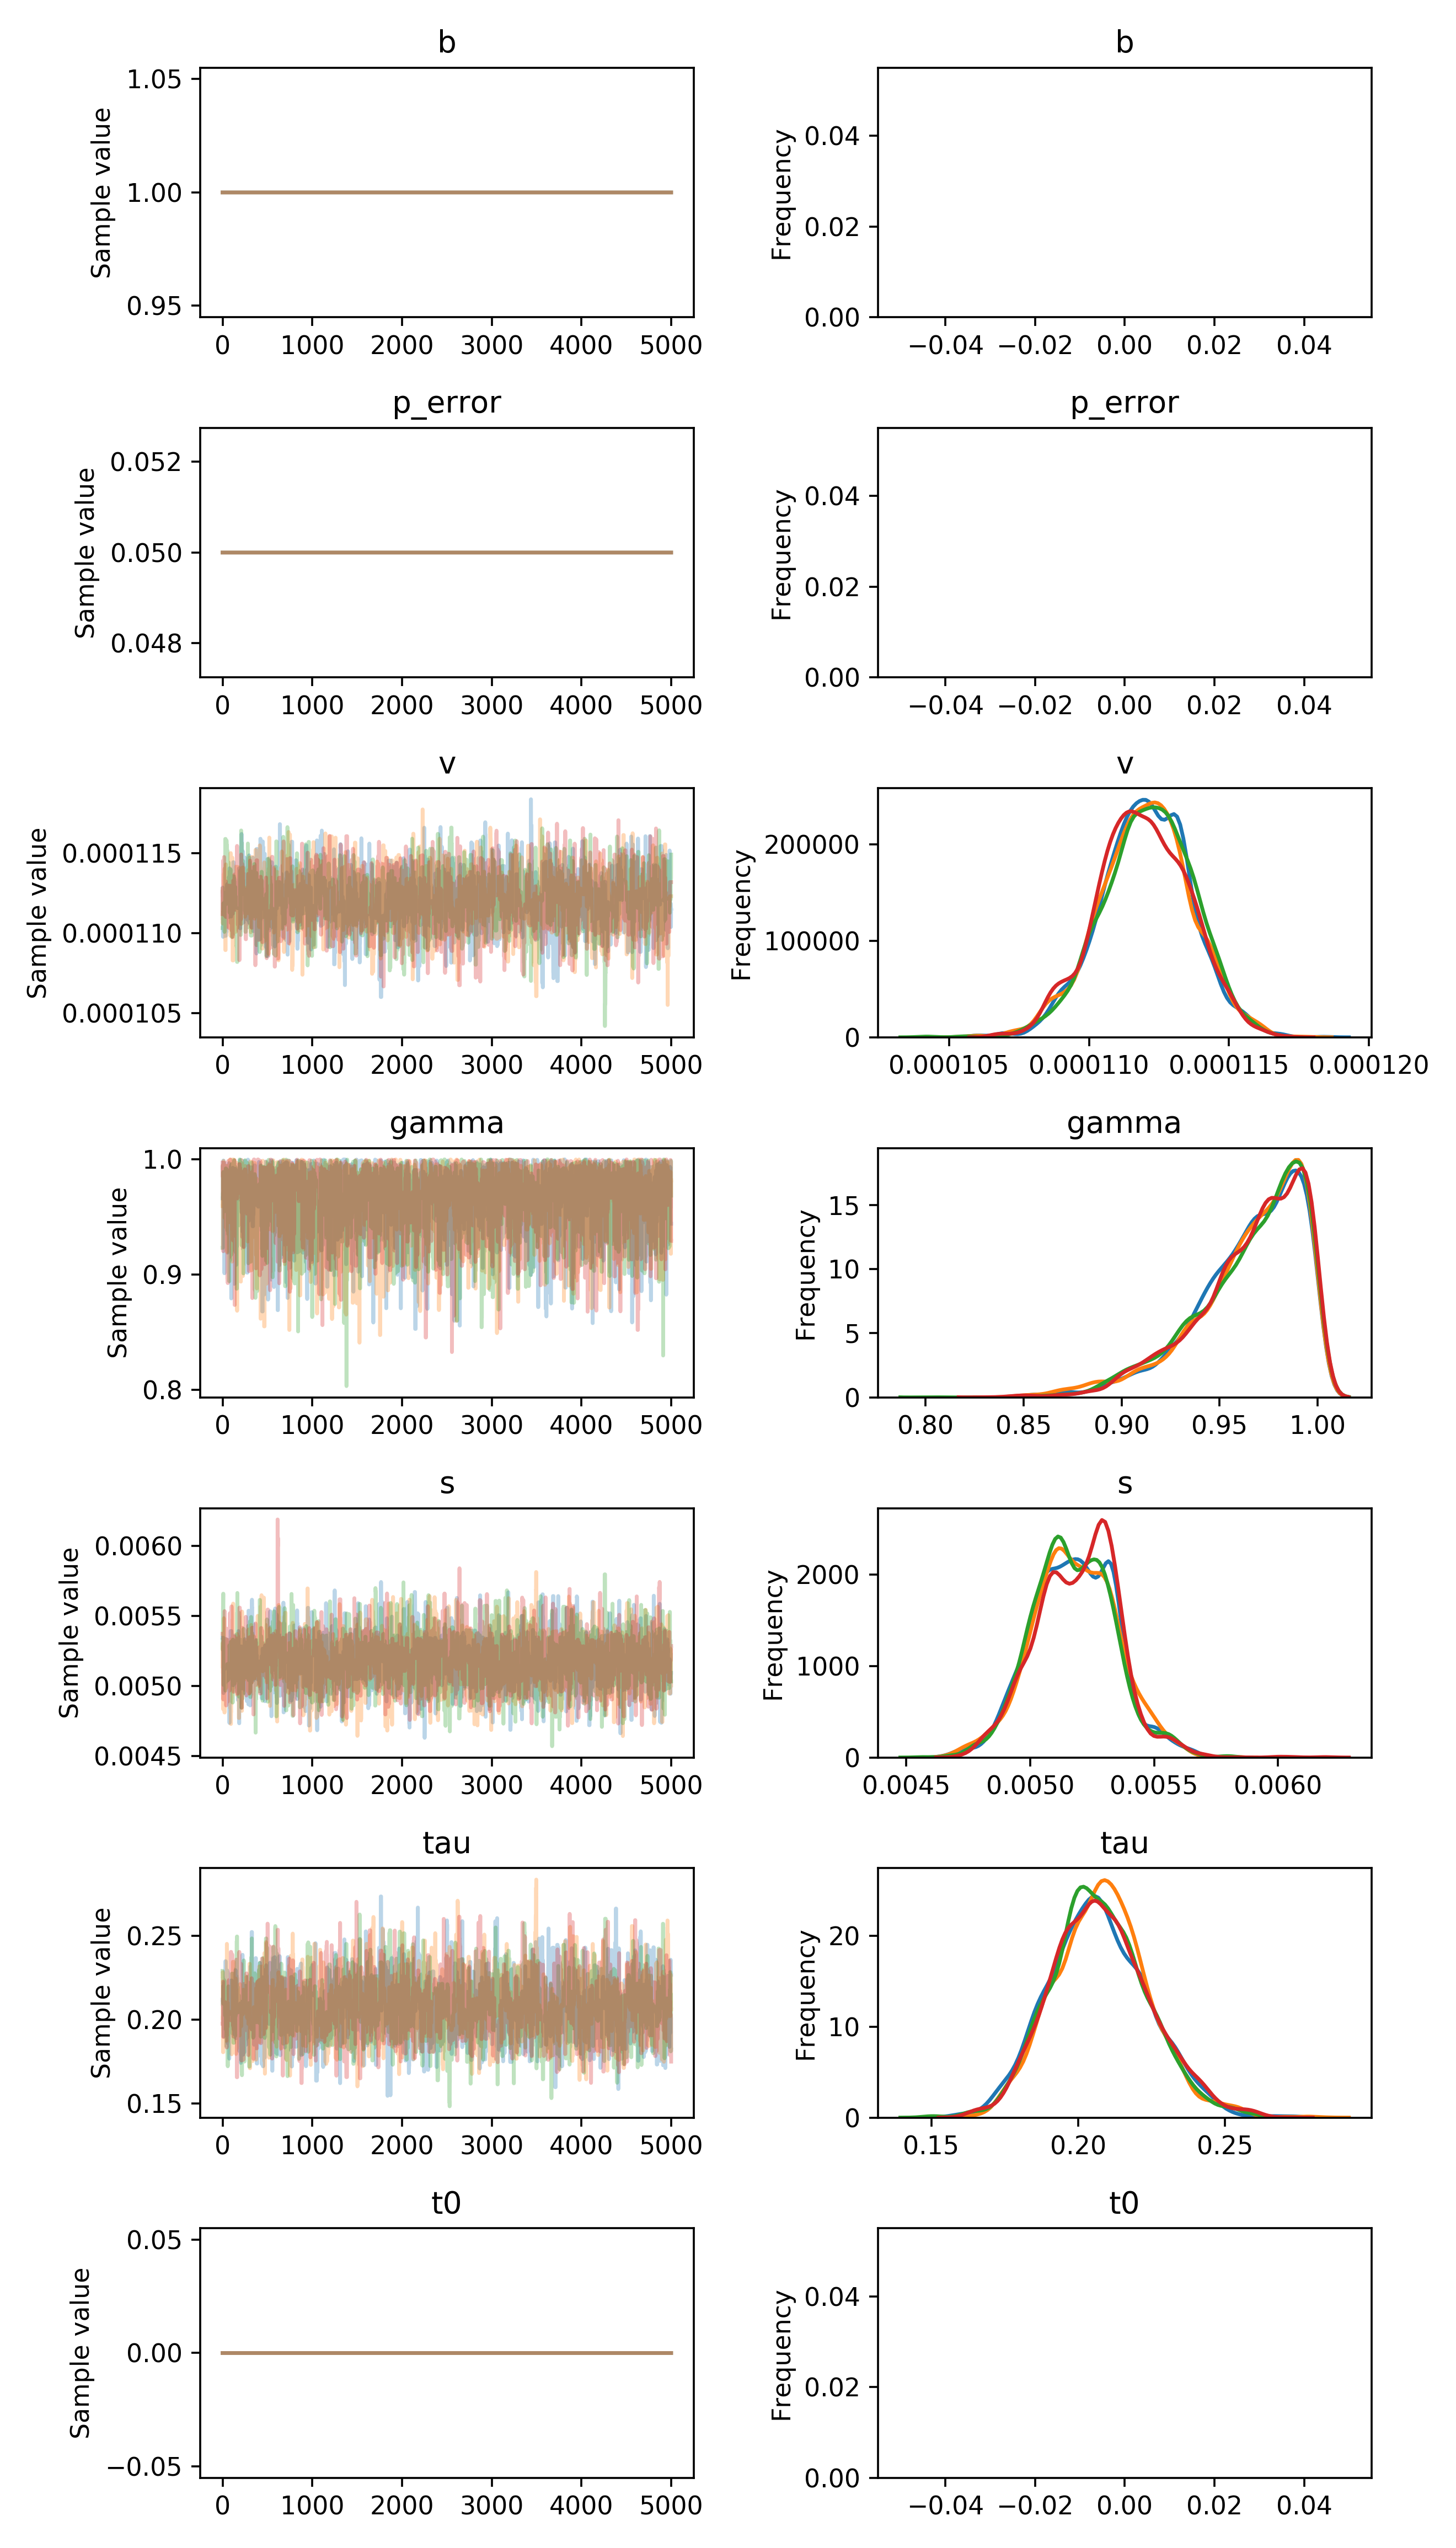

The table this chart was drawn from, first rows:
, b, p_error, v__0_0, gamma__0_0, s__0_0, tau__0_0, t0__0_0
0, 1.0, 0.05, 0.0001124, 0.9662, 0.005345, 0.2119, 0.0
1, 1.0, 0.05, 0.0001129, 0.9662, 0.005345, 0.2119, 0.0
2, 1.0, 0.05, 0.0001109, 0.9946, 0.005345, 0.2085, 0.0
3, 1.0, 0.05, 0.0001109, 0.9946, 0.005345, 0.2085, 0.0
4, 1.0, 0.05, 0.0001109, 0.9912, 0.005345, 0.2085, 0.0
5, 1.0, 0.05, 0.0001098, 0.9912, 0.005346, 0.2085, 0.0
6, 1.0, 0.05, 0.0001115, 0.9917, 0.005346, 0.2149, 0.0
7, 1.0, 0.05, 0.0001115, 0.9917, 0.005346, 0.2201, 0.0
8, 1.0, 0.05, 0.0001115, 0.9917, 0.005346, 0.1967, 0.0
9, 1.0, 0.05, 0.0001119, 0.999, 0.005073, 0.1967, 0.0
10, 1.0, 0.05, 0.0001113, 0.999, 0.004951, 0.1967, 0.0
11, 1.0, 0.05, 0.0001113, 0.9691, 0.004951, 0.1967, 0.0
12, 1.0, 0.05, 0.0001113, 0.9934, 0.005127, 0.19, 0.0
13, 1.0, 0.05, 0.0001113, 0.9934, 0.005127, 0.2005, 0.0
14, 1.0, 0.05, 0.0001113, 0.9934, 0.005127, 0.2098, 0.0
15, 1.0, 0.05, 0.0001113, 0.9895, 0.005127, 0.2098, 0.0
16, 1.0, 0.05, 0.0001113, 0.9895, 0.005127, 0.2116, 0.0
17, 1.0, 0.05, 0.0001113, 0.9972, 0.005127, 0.2116, 0.0
18, 1.0, 0.05, 0.0001113, 0.9972, 0.005127, 0.2116, 0.0
19, 1.0, 0.05, 0.0001125, 0.9951, 0.005127, 0.2116, 0.0
20, 1.0, 0.05, 0.0001125, 0.9011, 0.005121, 0.2223, 0.0
21, 1.0, 0.05, 0.0001121, 0.9011, 0.005121, 0.2129, 0.0
22, 1.0, 0.05, 0.0001121, 0.9022, 0.005121, 0.2129, 0.0
23, 1.0, 0.05, 0.0001121, 0.99, 0.005121, 0.2129, 0.0
24, 1.0, 0.05, 0.0001121, 0.99, 0.005303, 0.2003, 0.0
25, 1.0, 0.05, 0.0001121, 0.99, 0.005303, 0.2003, 0.0
26, 1.0, 0.05, 0.0001105, 0.9282, 0.005303, 0.2003, 0.0
27, 1.0, 0.05, 0.0001098, 0.9282, 0.005303, 0.2173, 0.0
28, 1.0, 0.05, 0.0001098, 0.9711, 0.005337, 0.2173, 0.0
29, 1.0, 0.05, 0.0001098, 0.9887, 0.005337, 0.2049, 0.0
30, 1.0, 0.05, 0.0001098, 0.9887, 0.005337, 0.1932, 0.0
31, 1.0, 0.05, 0.0001098, 0.967, 0.005337, 0.1932, 0.0
32, 1.0, 0.05, 0.0001098, 0.967, 0.005337, 0.2348, 0.0
33, 1.0, 0.05, 0.0001098, 0.967, 0.005337, 0.2348, 0.0
34, 1.0, 0.05, 0.0001098, 0.967, 0.005337, 0.2348, 0.0
35, 1.0, 0.05, 0.0001098, 0.967, 0.005337, 0.2348, 0.0
36, 1.0, 0.05, 0.0001098, 0.967, 0.005337, 0.2074, 0.0
37, 1.0, 0.05, 0.0001113, 0.967, 0.005337, 0.2074, 0.0
38, 1.0, 0.05, 0.0001102, 0.967, 0.005337, 0.2074, 0.0
39, 1.0, 0.05, 0.000111, 0.967, 0.005337, 0.2074, 0.0
40, 1.0, 0.05, 0.0001101, 0.967, 0.005337, 0.2085, 0.0
41, 1.0, 0.05, 0.0001101, 0.967, 0.005262, 0.2085, 0.0
42, 1.0, 0.05, 0.0001102, 0.967, 0.005262, 0.2085, 0.0
43, 1.0, 0.05, 0.0001102, 0.967, 0.005262, 0.2085, 0.0
44, 1.0, 0.05, 0.0001118, 0.9377, 0.005262, 0.2085, 0.0
45, 1.0, 0.05, 0.0001118, 0.9377, 0.005177, 0.2085, 0.0
46, 1.0, 0.05, 0.0001118, 0.9377, 0.005272, 0.2179, 0.0
47, 1.0, 0.05, 0.0001119, 0.9846, 0.005272, 0.2179, 0.0
48, 1.0, 0.05, 0.0001119, 0.9846, 0.005272, 0.2179, 0.0
49, 1.0, 0.05, 0.0001119, 0.989, 0.005272, 0.2293, 0.0
50, 1.0, 0.05, 0.0001119, 0.989, 0.005272, 0.2293, 0.0
51, 1.0, 0.05, 0.0001131, 0.989, 0.005329, 0.2293, 0.0
52, 1.0, 0.05, 0.0001131, 0.919, 0.005329, 0.2293, 0.0
53, 1.0, 0.05, 0.0001121, 0.919, 0.005329, 0.2107, 0.0
54, 1.0, 0.05, 0.0001121, 0.919, 0.005329, 0.2107, 0.0
55, 1.0, 0.05, 0.0001121, 0.919, 0.005329, 0.2099, 0.0
56, 1.0, 0.05, 0.0001121, 0.9473, 0.005329, 0.2099, 0.0
57, 1.0, 0.05, 0.0001121, 0.9937, 0.005329, 0.2282, 0.0
58, 1.0, 0.05, 0.0001121, 0.9937, 0.005329, 0.1859, 0.0
59, 1.0, 0.05, 0.0001121, 0.9935, 0.005329, 0.1971, 0.0
... 19,940 more rows
